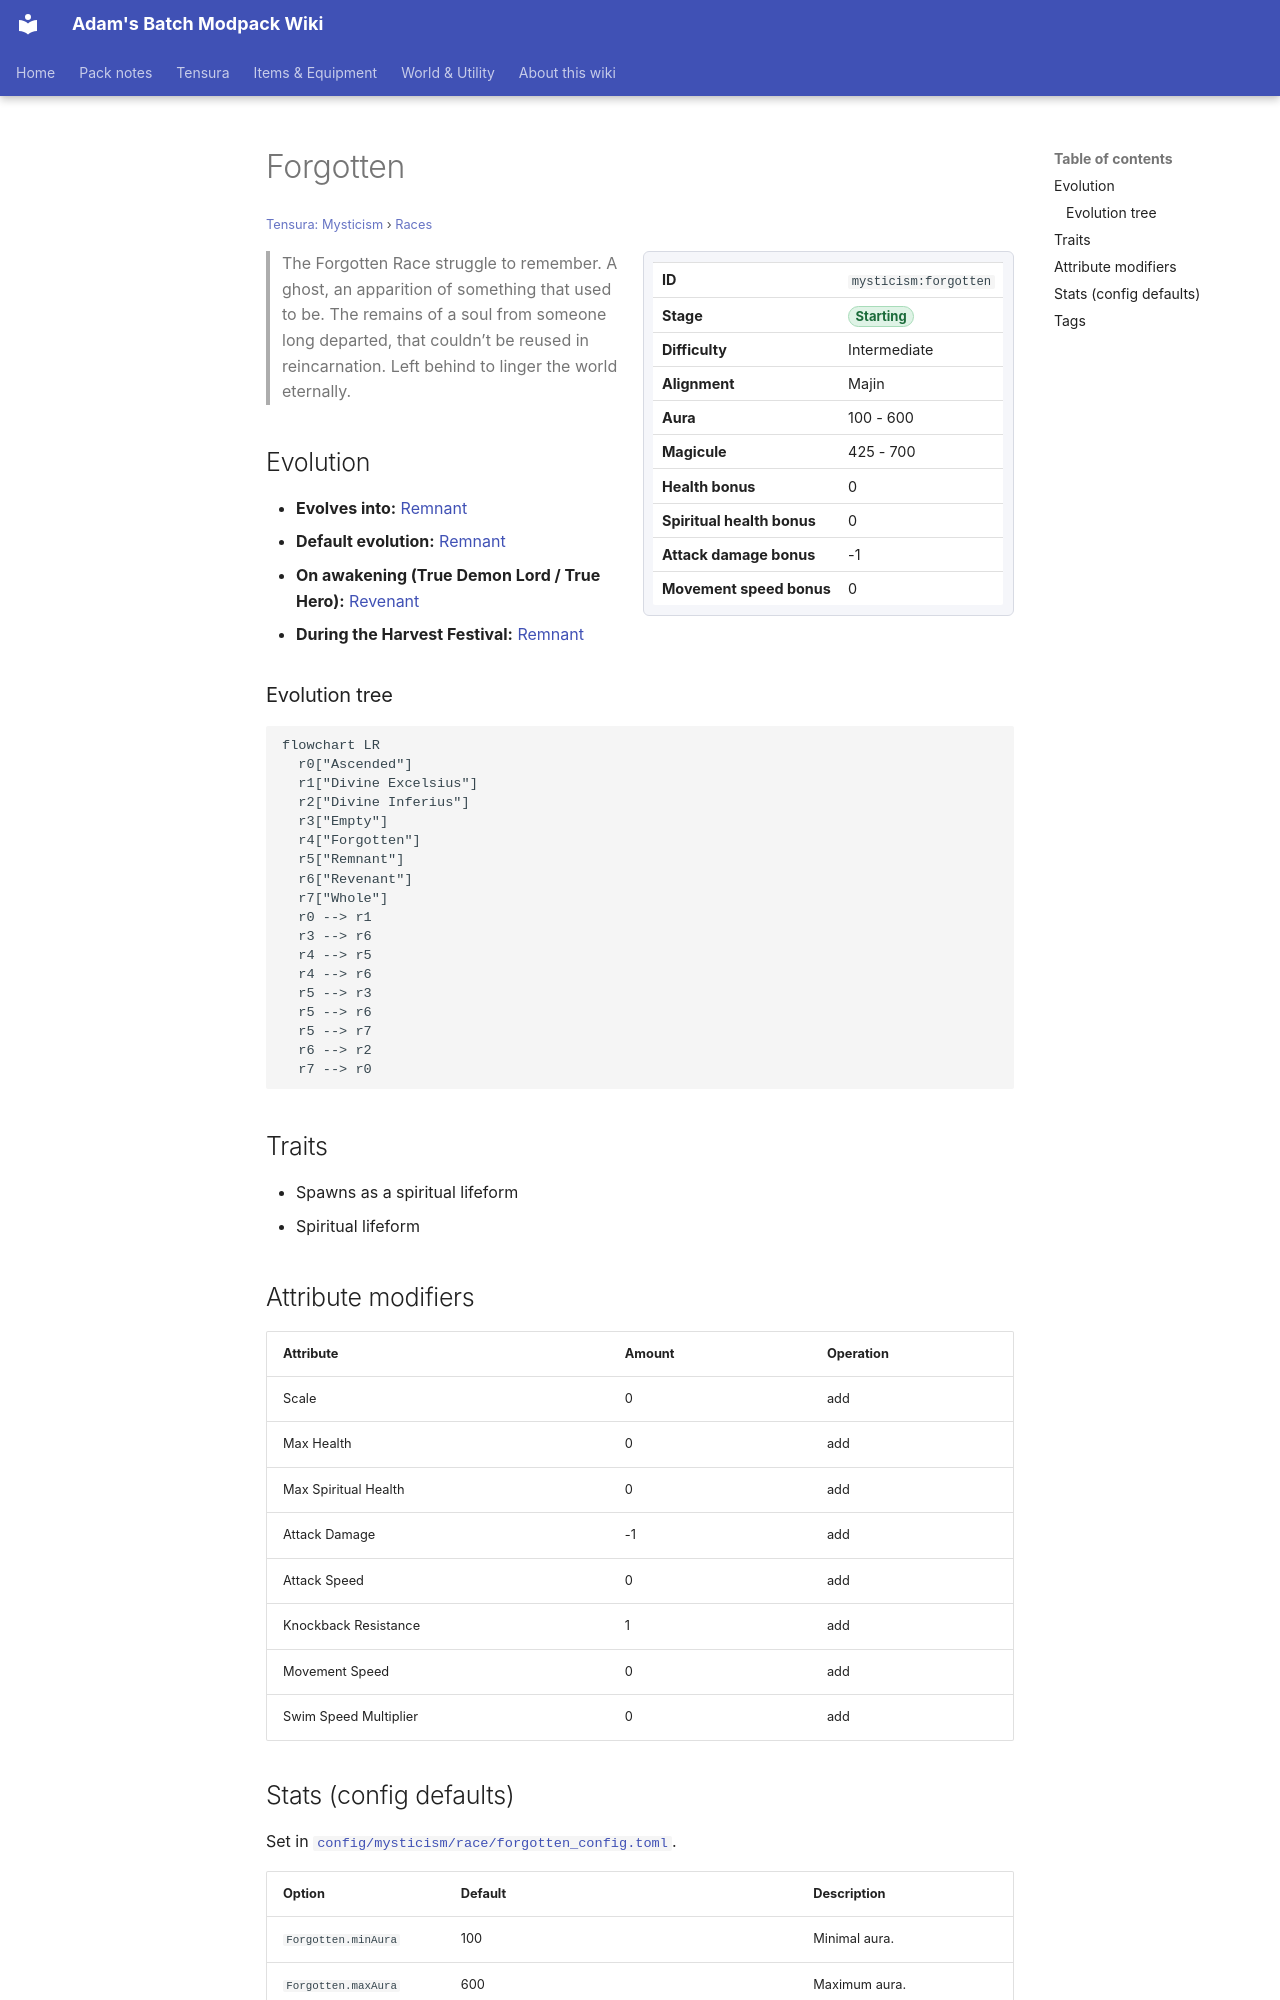

repository: Proteus-Nell/Adams-Batch-MC-Modpack-Wiki · page: tensura-mysticism/races/forgotten/index.html · generator: mkdocs

# Forgotten

<small>[Tensura: Mysticism](../index.md) &rsaquo; [Races](index.md)</small>

<div class="infobox" markdown>

| | |
|---|---|
| **ID** | `mysticism:forgotten` |
| **Stage** | <span class="stage stage-starting">Starting</span> |
| **Difficulty** | Intermediate |
| **Alignment** | Majin |
| **Aura** | 100 - 600 |
| **Magicule** | 425 - 700 |
| **Health bonus** | 0 |
| **Spiritual health bonus** | 0 |
| **Attack damage bonus** | -1 |
| **Movement speed bonus** | 0 |

</div>

> The Forgotten Race struggle to remember. A ghost, an apparition of something that used to be. The remains of a soul from someone long departed, that couldn’t be reused in reincarnation. Left behind to linger the world eternally.

## Evolution

- **Evolves into:** [Remnant](remnant.md)
- **Default evolution:** [Remnant](remnant.md)
- **On awakening (True Demon Lord / True Hero):** [Revenant](revenant.md)
- **During the Harvest Festival:** [Remnant](remnant.md)

### Evolution tree

```mermaid
flowchart LR
  r0["Ascended"]
  r1["Divine Excelsius"]
  r2["Divine Inferius"]
  r3["Empty"]
  r4["Forgotten"]
  r5["Remnant"]
  r6["Revenant"]
  r7["Whole"]
  r0 --> r1
  r3 --> r6
  r4 --> r5
  r4 --> r6
  r5 --> r3
  r5 --> r6
  r5 --> r7
  r6 --> r2
  r7 --> r0
```

## Traits

- Spawns as a spiritual lifeform
- Spiritual lifeform

## Attribute modifiers

| Attribute | Amount | Operation |
|---|---|---|
| Scale | 0 | add |
| Max Health | 0 | add |
| Max Spiritual Health | 0 | add |
| Attack Damage | -1 | add |
| Attack Speed | 0 | add |
| Knockback Resistance | 1 | add |
| Movement Speed | 0 | add |
| Swim Speed Multiplier | 0 | add |
